6-way image classification set "electrical_equipment" from GitHub (aatif-pathan001/Transfer-Learning-Projects); label vocabulary: breaker, closed blade disconnect switch, current transformer, porcelain pin insulator, power transformer, recloser.

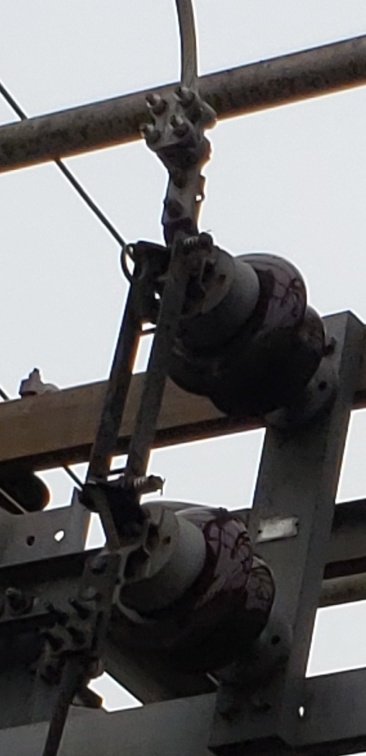
Label: closed blade disconnect switch

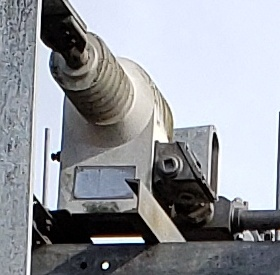
Label: current transformer

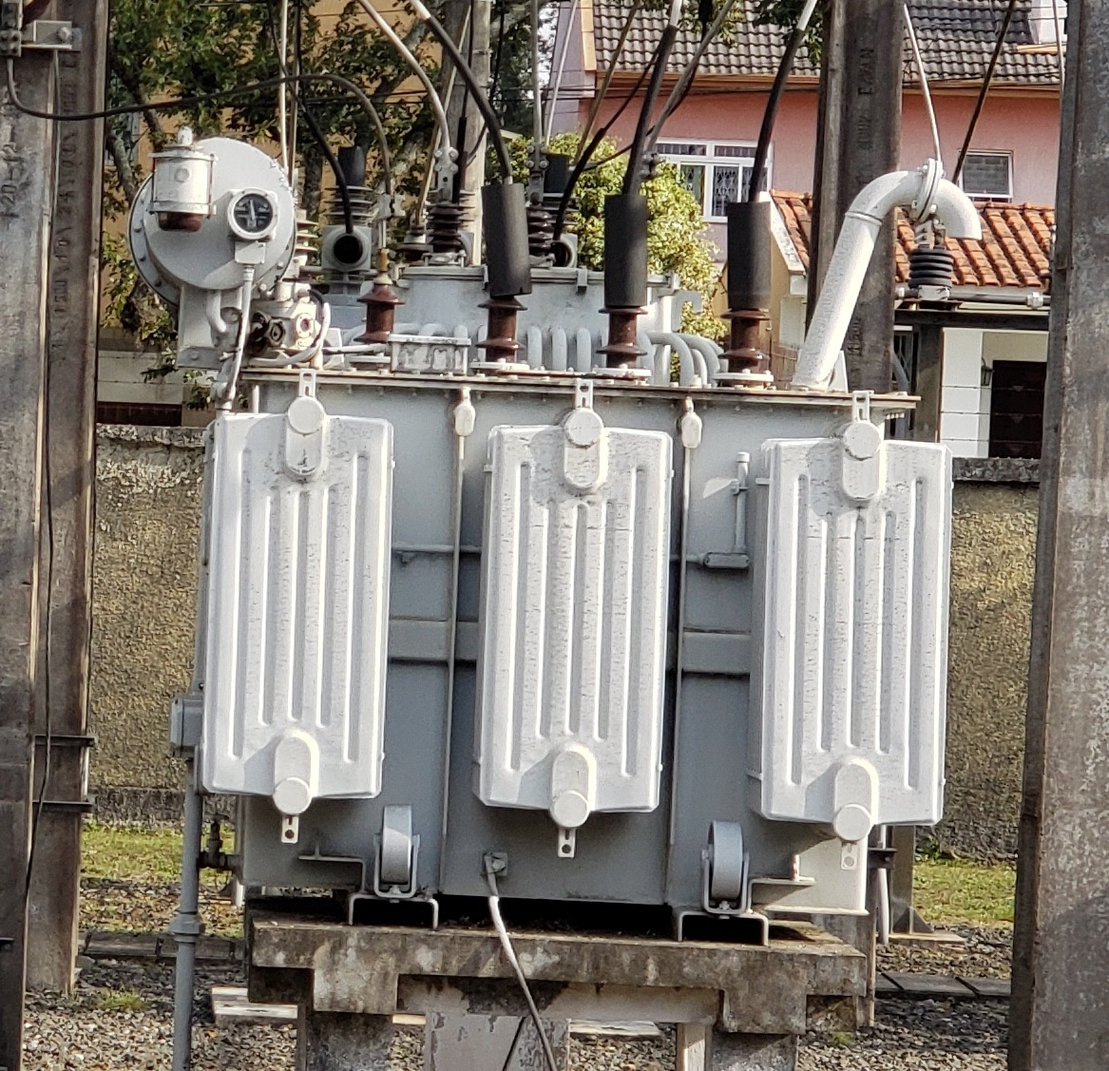
Label: power transformer

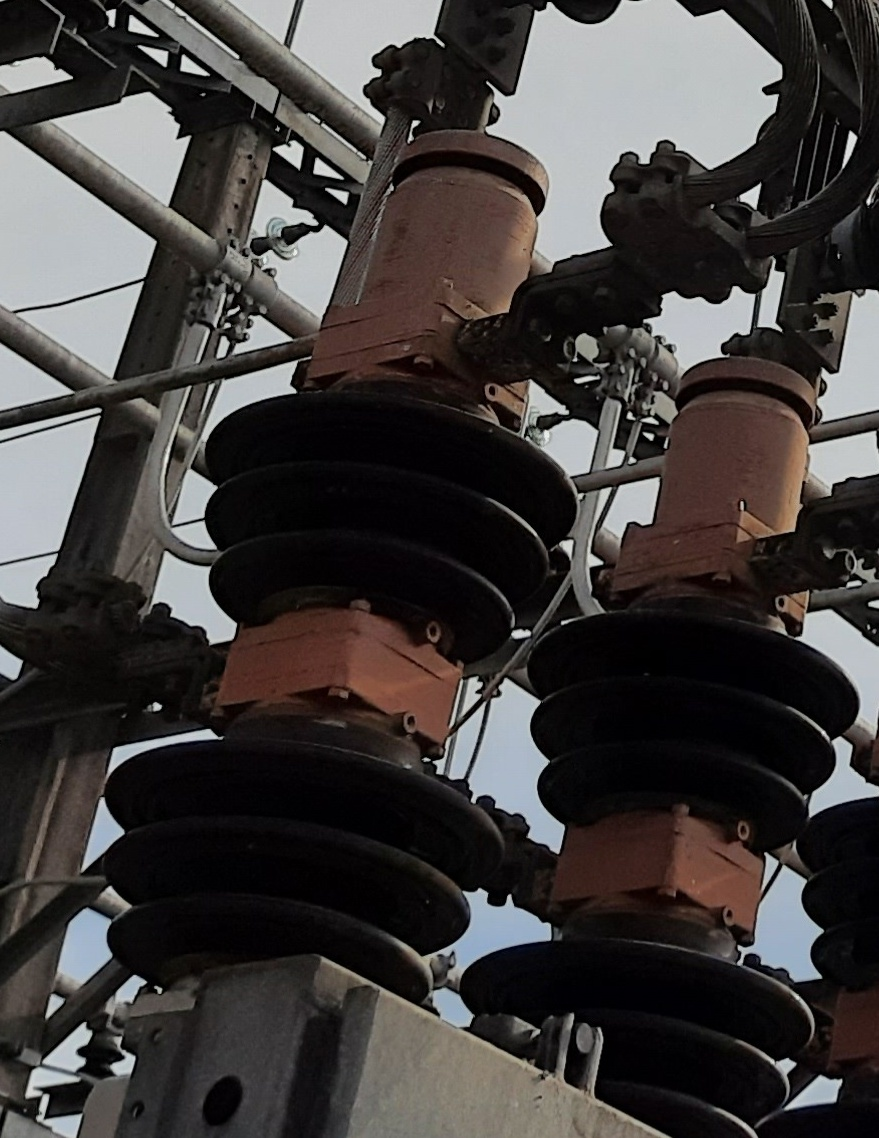
Label: breaker

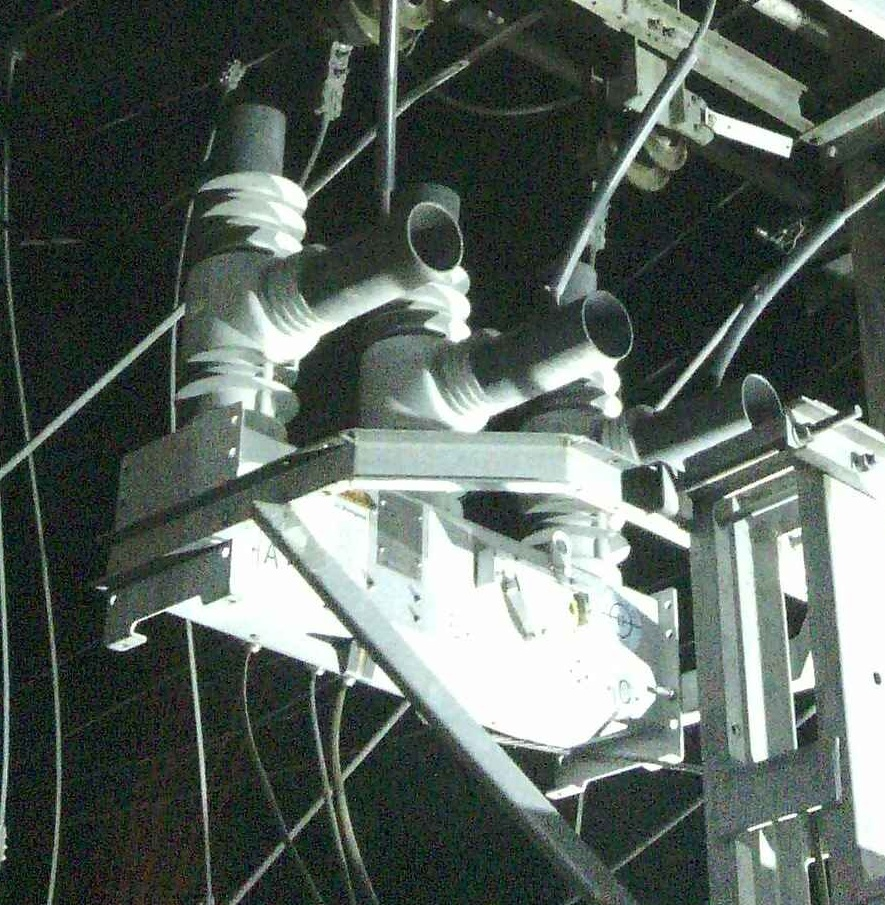
Label: recloser

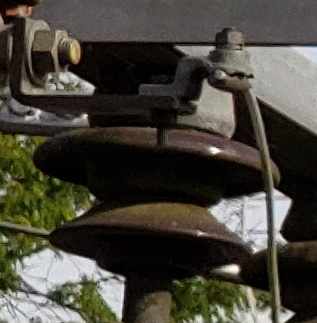
Label: porcelain pin insulator
